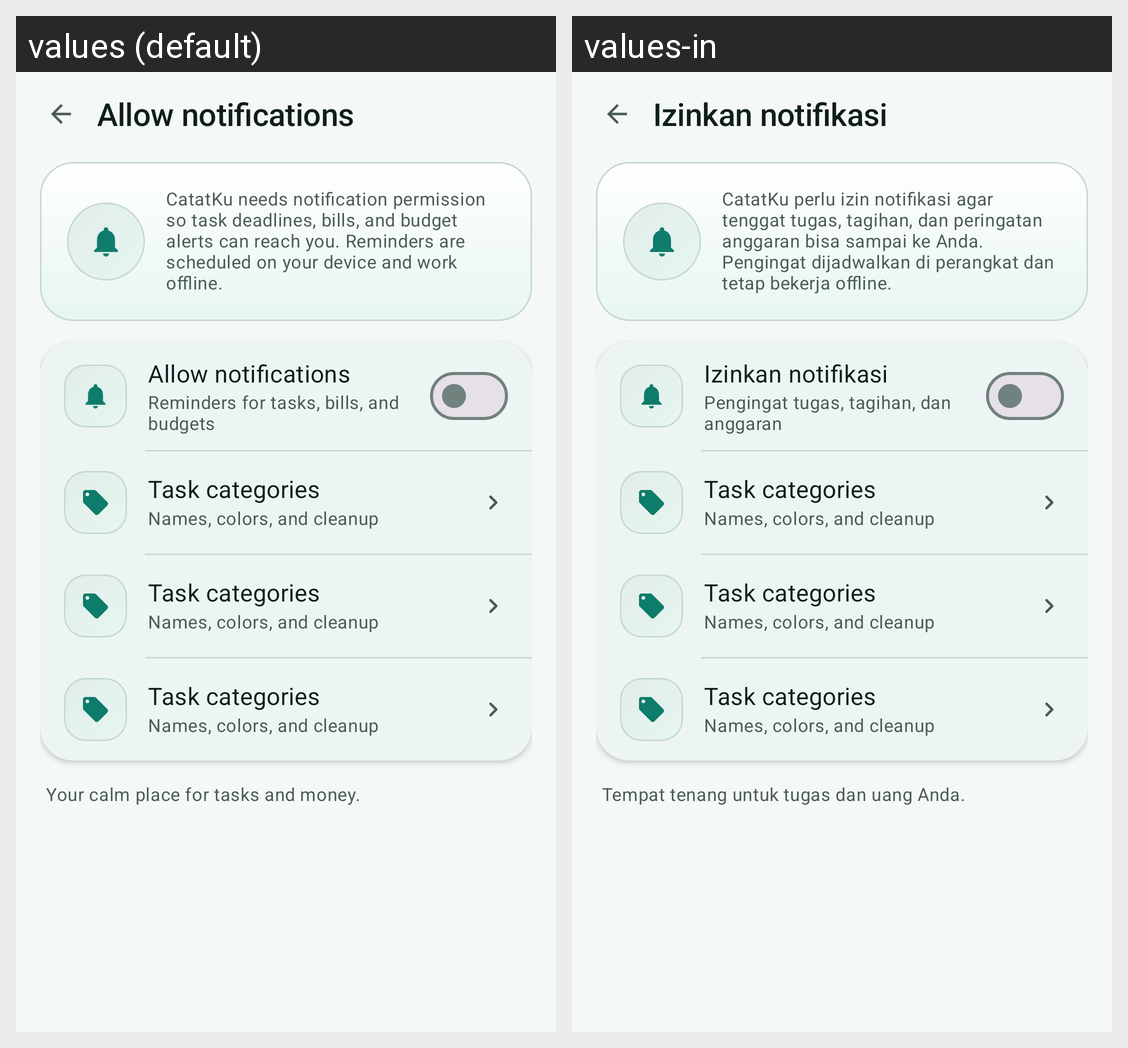

The Android screen above is rendered under two locales of the same app. Produce the string resources it draws, with the default and per-locale values.
Android screen res/layout/activity_notification_settings.xml rendered under 2 locales, left to right: values (default), values-in. Device: Nexus 5 (rendered at 1080×1920; each locale shown at half size, 540×960, under a caption strip naming it); theme Theme.CatatKu.
Strings drawn on this screen, with the default value and each locale's value (text and hints the layout hard-codes, and strings that could not be matched under every locale, appear in the picture but are not listed):

settings_notifications
  values: Allow notifications
  values-in: Izinkan notifikasi

notif_permission_text
  values: CatatKu needs notification permission so task deadlines, bills, and budget alerts can reach you. Reminders are scheduled on your device and work offline.
  values-in: CatatKu perlu izin notifikasi agar tenggat tugas, tagihan, dan peringatan anggaran bisa sampai ke Anda. Pengingat dijadwalkan di perangkat dan tetap bekerja offline.

settings_notifications_desc
  values: Reminders for tasks, bills, and budgets
  values-in: Pengingat tugas, tagihan, dan anggaran

settings_tagline
  values: Your calm place for tasks and money.
  values-in: Tempat tenang untuk tugas dan uang Anda.
